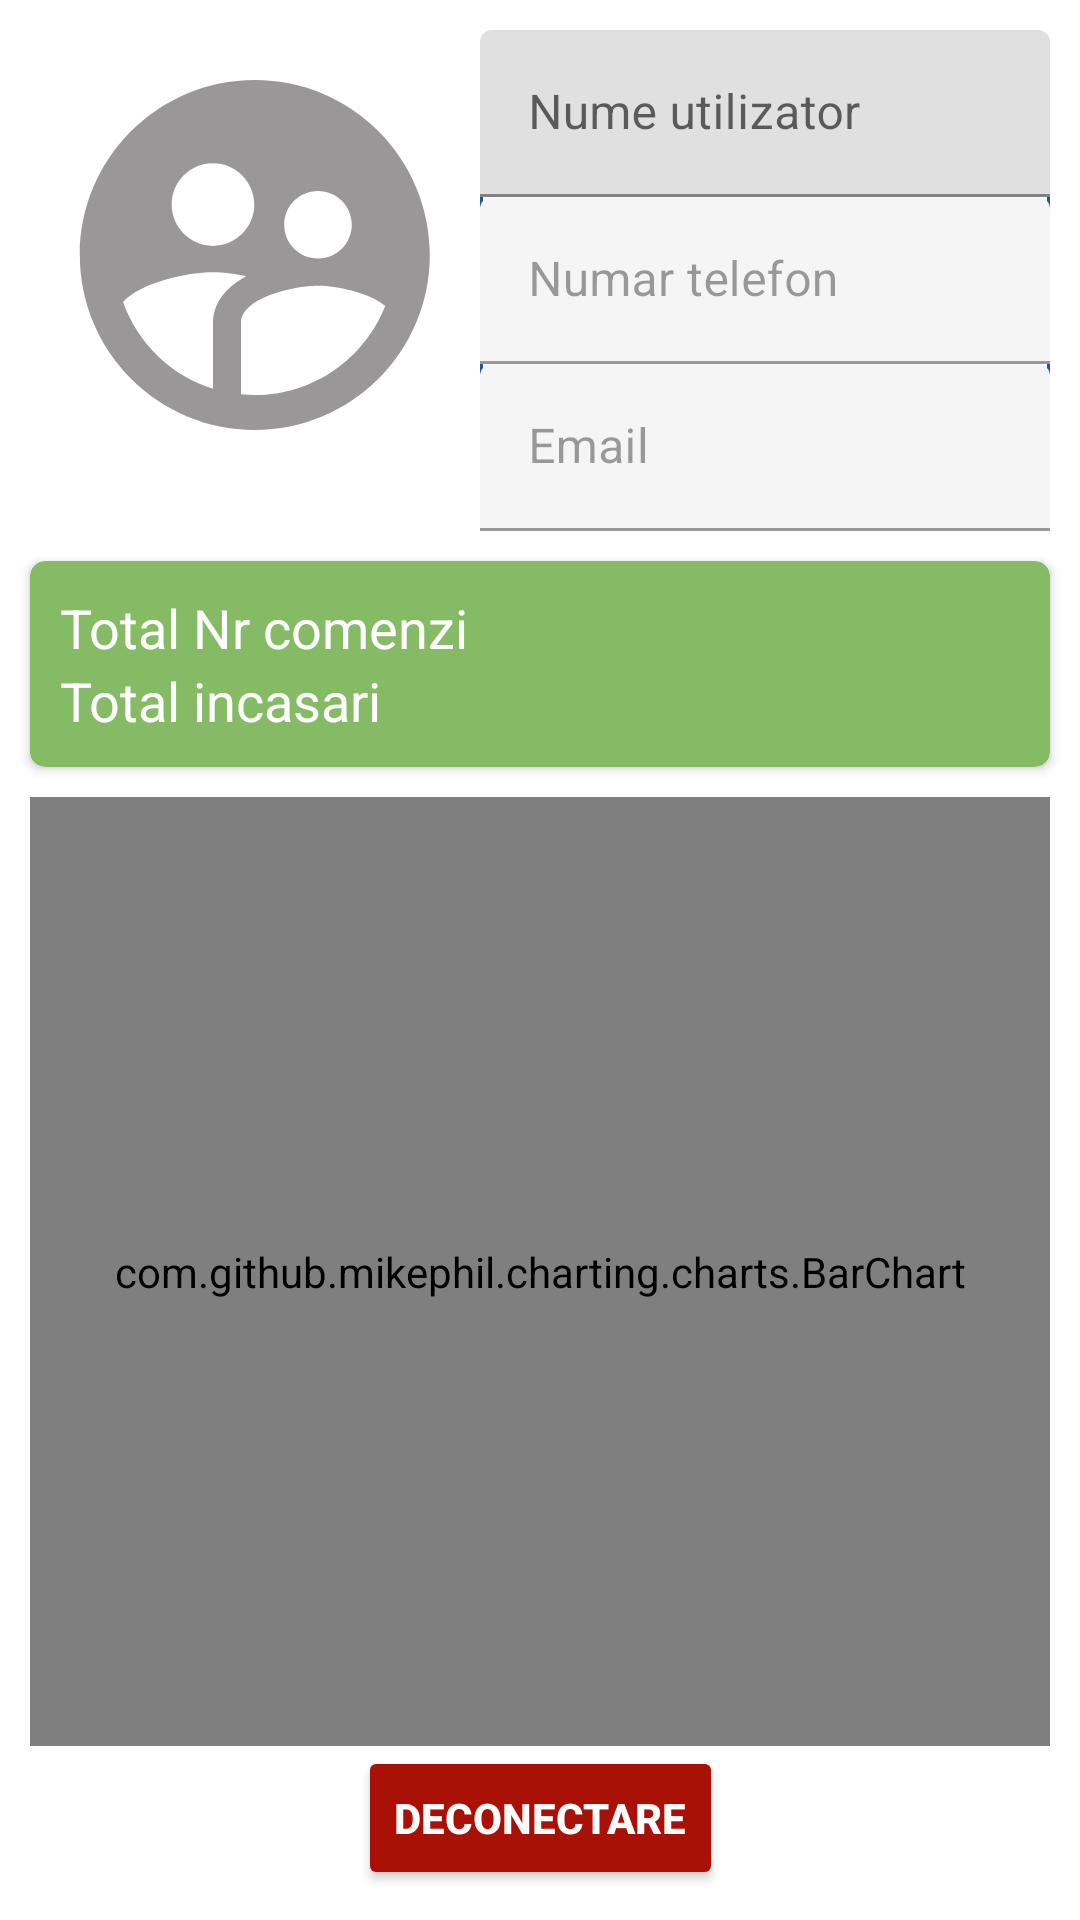

Here is an Android app screen rendered from its layout file. Give the layout XML and the strings, colors and styles it references.
<!-- AndroidManifest.xml: application theme Theme.MachineLearningRestaurantApp -->
<!-- res/layout/fragment_profil_admin.xml -->
<?xml version="1.0" encoding="utf-8"?>
<androidx.constraintlayout.widget.ConstraintLayout xmlns:android="http://schemas.android.com/apk/res/android"
    xmlns:tools="http://schemas.android.com/tools"
    android:layout_width="match_parent"
    android:layout_height="match_parent"
    xmlns:app="http://schemas.android.com/apk/res-auto"
    tools:context=".fragmente.FragmentProfilUtilizator">

    <LinearLayout
        android:id="@+id/linear"
        android:layout_width="match_parent"
        android:layout_height="wrap_content"
        android:layout_margin="10dp"
        android:orientation="horizontal"
        app:layout_constraintTop_toTopOf="parent"
        app:layout_constraintStart_toStartOf="parent"
        app:layout_constraintEnd_toEndOf="parent">

        <ImageView
            android:id="@+id/imageAdminProfilUtilizator"
            android:layout_width="150dp"
            android:layout_height="150dp"
            android:layout_centerHorizontal="true"
            android:layout_gravity="center_horizontal"
            android:clickable="true"
            android:focusable="true"
            android:padding="5dp"
            android:scaleType="fitXY"
            android:src="@drawable/userfinal"></ImageView>

        <LinearLayout
            android:layout_width="match_parent"
            android:layout_height="wrap_content"
            android:background="@drawable/border"
            android:orientation="vertical">


            <com.google.android.material.textfield.TextInputLayout
                style="@style/ThemeOverlay.Material3.AutoCompleteTextView.OutlinedBox"
                android:layout_width="match_parent"
                android:layout_height="wrap_content"
                android:hint="Nume utilizator"
                app:layout_constraintBottom_toBottomOf="parent"
                app:layout_constraintEnd_toEndOf="parent"
                app:layout_constraintHorizontal_bias="0.456"
                app:layout_constraintStart_toStartOf="parent"
                app:layout_constraintTop_toTopOf="parent"
                app:layout_constraintVertical_bias="0.362"
                app:startIconDrawable="@drawable/icon_profil">

                <com.google.android.material.textfield.TextInputEditText
                    android:id="@+id/etAdminProfilNume"
                    android:layout_width="match_parent"
                    android:layout_height="wrap_content"
                    tools:layout_editor_absoluteX="178dp"
                    tools:layout_editor_absoluteY="229dp" />
            </com.google.android.material.textfield.TextInputLayout>


            <com.google.android.material.textfield.TextInputLayout
                style="@style/ThemeOverlay.Material3.AutoCompleteTextView.OutlinedBox"
                android:layout_width="match_parent"
                android:layout_height="wrap_content"
                android:enabled="false"
                android:hint="Numar telefon"
                app:layout_constraintBottom_toBottomOf="parent"
                app:layout_constraintEnd_toEndOf="parent"
                app:layout_constraintHorizontal_bias="0.456"
                app:layout_constraintStart_toStartOf="parent"
                app:layout_constraintTop_toTopOf="parent"
                app:layout_constraintVertical_bias="0.362"
                app:startIconDrawable="@drawable/icon_profil">

                <com.google.android.material.textfield.TextInputEditText
                    android:id="@+id/etAdminProfilNumar"
                    android:layout_width="match_parent"
                    android:layout_height="wrap_content"
                    tools:layout_editor_absoluteX="178dp"
                    tools:layout_editor_absoluteY="229dp" />
            </com.google.android.material.textfield.TextInputLayout>


            <com.google.android.material.textfield.TextInputLayout
                style="@style/ThemeOverlay.Material3.AutoCompleteTextView.OutlinedBox"
                android:layout_width="match_parent"
                android:layout_height="wrap_content"
                android:enabled="false"
                android:hint="Email"
                app:layout_constraintBottom_toBottomOf="parent"
                app:layout_constraintEnd_toEndOf="parent"
                app:layout_constraintHorizontal_bias="0.456"
                app:layout_constraintStart_toStartOf="parent"
                app:layout_constraintTop_toTopOf="parent"
                app:layout_constraintVertical_bias="0.362"
                app:startIconDrawable="@drawable/icon_profil">

                <com.google.android.material.textfield.TextInputEditText
                    android:id="@+id/etAdminProfilEmail"
                    android:layout_width="match_parent"
                    android:layout_height="wrap_content"
                    tools:layout_editor_absoluteX="178dp"
                    tools:layout_editor_absoluteY="229dp" />
            </com.google.android.material.textfield.TextInputLayout>
        </LinearLayout>
    </LinearLayout>

    <androidx.cardview.widget.CardView
        android:id="@+id/cardView"
        android:layout_width="match_parent"
        android:layout_height="wrap_content"
        app:cardBackgroundColor="@color/greenM"
        app:cardCornerRadius="5dp"
        android:layout_marginHorizontal="10dp"
        app:layout_constraintStart_toStartOf="parent"
        app:layout_constraintEnd_toEndOf="parent"
        app:layout_constraintTop_toBottomOf="@id/linear"
        android:layout_marginTop="10dp">
        <LinearLayout
            android:layout_width="match_parent"
            android:layout_height="match_parent"
            android:orientation="vertical"
            android:padding="10dp">
            <TextView
                android:id="@+id/ordersNumber"
                android:layout_width="wrap_content"
                android:layout_height="wrap_content"
                android:text="Total Nr comenzi"
                android:textSize="18sp"
                android:textColor="@color/white"/>
            <TextView
                android:id="@+id/ordersRevenue"
                android:layout_width="wrap_content"
                android:layout_height="wrap_content"
                android:text="Total incasari"
                android:textSize="18sp"
                android:textColor="@color/white"/>
        </LinearLayout>
    </androidx.cardview.widget.CardView>

    <com.github.mikephil.charting.charts.BarChart
        android:id="@+id/barchart"
        android:padding="5dp"
        android:layout_marginHorizontal="10dp"
        android:background="@color/white"
        android:layout_width="match_parent"
        android:layout_height="0dp"
        android:layout_marginTop="10dp"
        app:layout_constraintBottom_toTopOf="@+id/btnAdminDelogare"
        app:layout_constraintEnd_toEndOf="parent"
        app:layout_constraintStart_toStartOf="parent"
        app:layout_constraintTop_toBottomOf="@id/cardView" />

    <Button
        android:id="@+id/btnAdminDelogare"
        android:layout_width="wrap_content"
        android:layout_height="wrap_content"
        android:layout_gravity="center"
        android:backgroundTint="@color/red"
        android:text="Deconectare"
        android:textColor="@color/white"
        android:textStyle="bold"
        android:layout_margin="10dp"
        app:layout_constraintBottom_toBottomOf="parent"
        app:layout_constraintEnd_toEndOf="parent"
        app:layout_constraintStart_toStartOf="parent">

    </Button>
</androidx.constraintlayout.widget.ConstraintLayout>
<!-- resources referenced by this layout -->
<resources>
  <color name="greenM">#85BB65</color>
  <color name="red">#AA1106</color>
  <color name="white">#FFFFFFFF</color>
  <!-- drawable border (drawable) -->
  <?xml version="1.0" encoding="utf-8"?>
  <shape xmlns:android="http://schemas.android.com/apk/res/android"
      android:shape="rectangle">
      <stroke
          android:color="@color/grey"
          android:width="1dp" />
      <corners android:radius="5dp" />
  </shape>
  <!-- drawable userfinal (drawable) -->
  <vector android:height="24dp"
      android:tint="#999797"
      android:viewportHeight="24"
      android:viewportWidth="24"
      android:width="24dp"
      xmlns:android="http://schemas.android.com/apk/res/android">
      <path
          android:fillColor="@android:color/white"
          android:pathData="M11.99,2c-5.52,0 -10,4.48 -10,10s4.48,10 10,10 10,-4.48 10,-10 -4.48,-10 -10,-10zM15.6,8.34c1.07,0 1.93,0.86 1.93,1.93 0,1.07 -0.86,1.93 -1.93,1.93 -1.07,0 -1.93,-0.86 -1.93,-1.93 -0.01,-1.07 0.86,-1.93 1.93,-1.93zM9.6,6.76c1.3,0 2.36,1.06 2.36,2.36 0,1.3 -1.06,2.36 -2.36,2.36s-2.36,-1.06 -2.36,-2.36c0,-1.31 1.05,-2.36 2.36,-2.36zM9.6,15.89v3.75c-2.4,-0.75 -4.3,-2.6 -5.14,-4.96 1.05,-1.12 3.67,-1.69 5.14,-1.69 0.53,0 1.2,0.08 1.9,0.22 -1.64,0.87 -1.9,2.02 -1.9,2.68zM11.99,20c-0.27,0 -0.53,-0.01 -0.79,-0.04v-4.07c0,-1.42 2.94,-2.13 4.4,-2.13 1.07,0 2.92,0.39 3.84,1.15 -1.17,2.97 -4.06,5.09 -7.45,5.09z" />
  </vector>
  <style name="Theme.MachineLearningRestaurantApp" parent="Theme.MaterialComponents.DayNight.DarkActionBar">
          
          <item name="colorPrimary">#013AAC</item>
          <item name="colorPrimaryVariant">#013AAC</item>
          <item name="colorOnPrimary">@color/white</item>
          
          <item name="colorSecondary">@color/teal_200</item>
          <item name="colorSecondaryVariant">@color/teal_700</item>
          <item name="colorOnSecondary">@color/black</item>
          
          <item name="android:statusBarColor" tools:targetApi="l">?attr/colorPrimaryVariant</item>
          
      </style>
  <color name="grey">#215A88</color>
  <color name="teal_200">#FF03DAC5</color>
  <color name="teal_700">#FF018786</color>
  <color name="black">#FF000000</color>
</resources>
